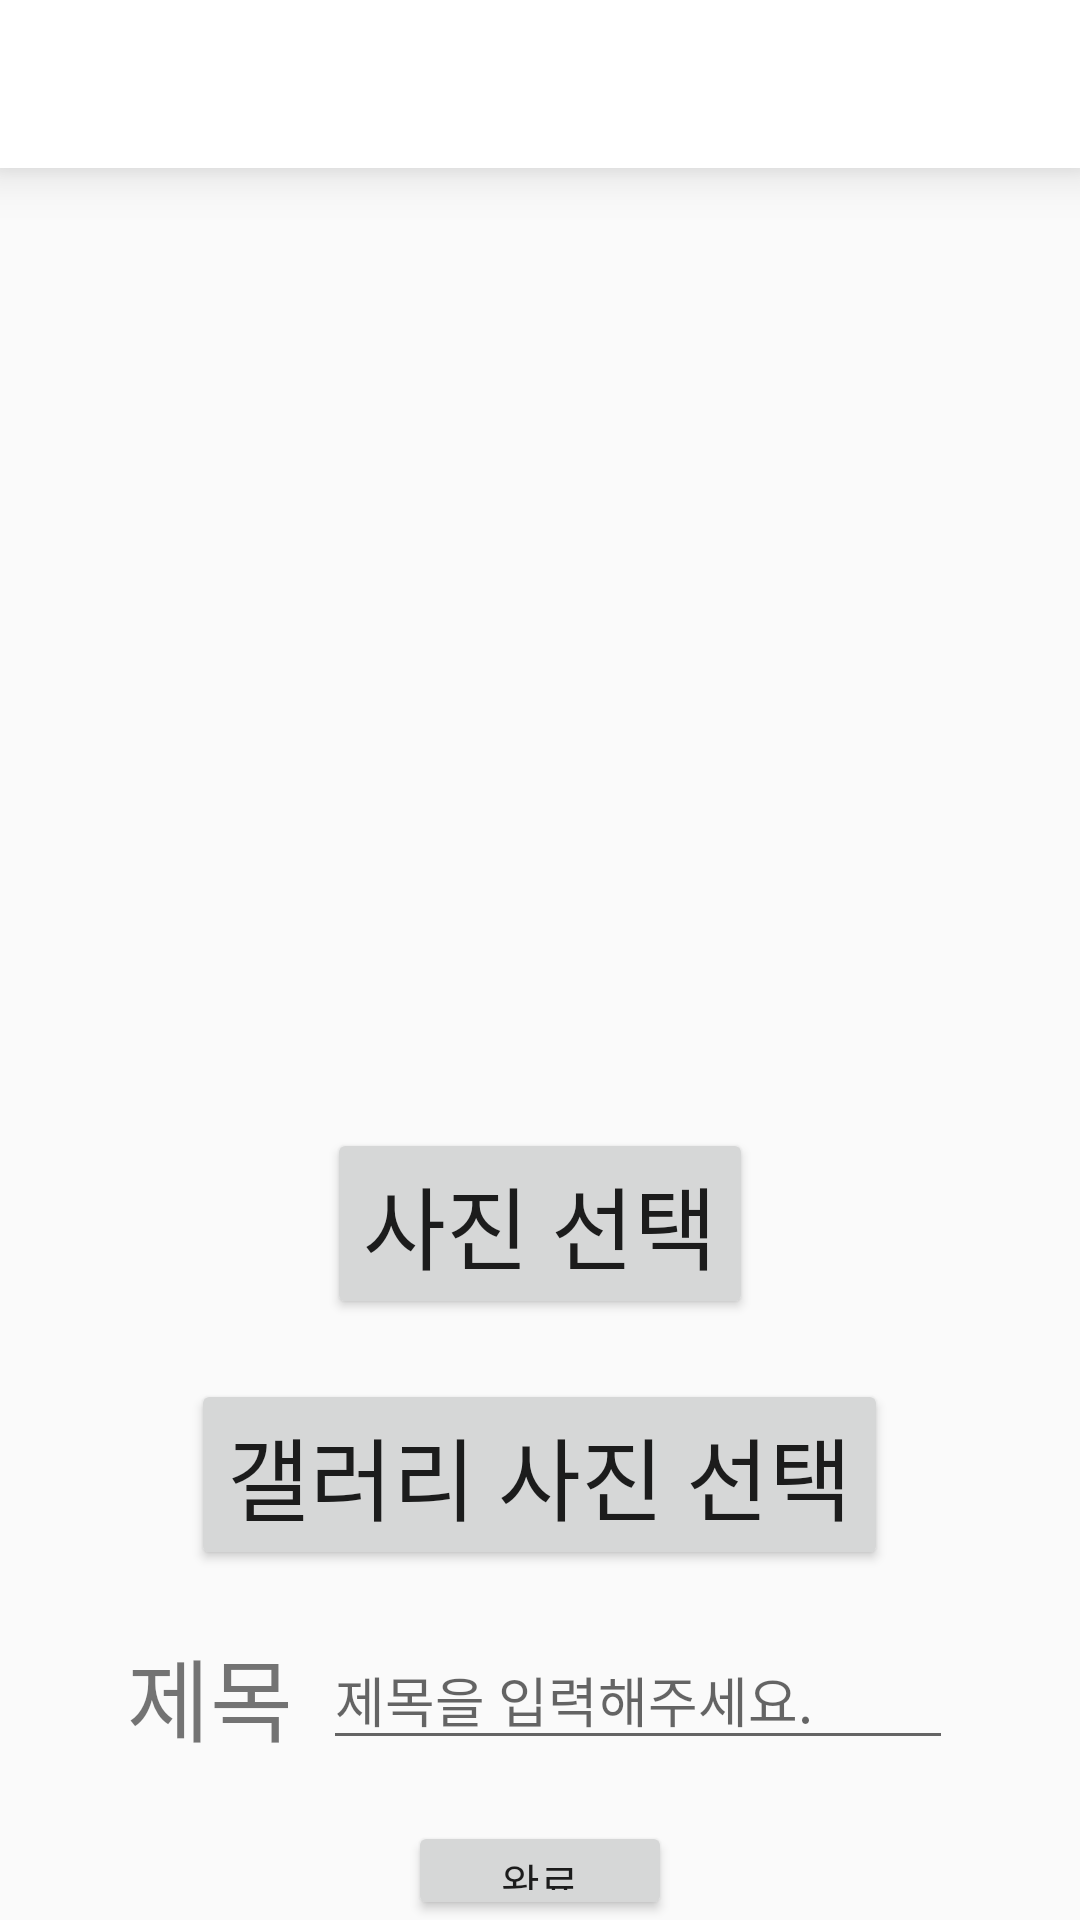

Reconstruct the res/layout file that produces this screen, plus the resources it refers to.
<!-- AndroidManifest.xml: application theme AppTheme -->
<!-- res/layout/activity_my_stamp_add.xml -->
<?xml version="1.0" encoding="utf-8"?>
<LinearLayout xmlns:android="http://schemas.android.com/apk/res/android"
    xmlns:app="http://schemas.android.com/apk/res-auto"
    xmlns:tools="http://schemas.android.com/tools"
    android:layout_width="match_parent"
    android:layout_height="match_parent"
    tools:context=".ui.myStamp.MyStampAddActivity"
    android:orientation="vertical">


































    <androidx.appcompat.widget.Toolbar
        android:id="@+id/toolbar"
        android:layout_width="match_parent"
        android:layout_height="?attr/actionBarSize"
        android:background="#FFFFFF"
        android:elevation="10dp"
        android:theme="@style/ThemeOverlay.AppCompat.ActionBar"
        app:layout_constraintTop_toTopOf="parent"/>



    <LinearLayout
        android:layout_width="match_parent"
        android:layout_height="wrap_content"
        android:gravity="center"
        android:orientation="vertical"
        android:layout_marginTop="50dp">

        <ImageView
            android:id="@+id/imageView"
            android:layout_width="250dp"
            android:layout_height="250dp"
            android:src="@mipmap/ic_launcher" />

        <Button
            android:id="@+id/titleButton"
            android:layout_width="wrap_content"
            android:layout_height="wrap_content"
            android:layout_gravity="center_horizontal"
            android:layout_marginTop="20dp"
            android:text="사진 선택"
            android:textSize="30dp" />

        <Button
            android:id="@+id/titleButton_g"
            android:layout_width="wrap_content"
            android:layout_height="wrap_content"
            android:layout_gravity="center_horizontal"
            android:layout_marginTop="20dp"
            android:text="갤러리 사진 선택"
            android:textSize="30dp" />


        <LinearLayout
            android:layout_width="match_parent"
            android:layout_height="wrap_content"
            android:layout_marginTop="20dp"
            android:gravity="center"
            android:orientation="horizontal">


            <TextView
                android:layout_width="wrap_content"
                android:layout_height="wrap_content"
                android:text="제목"
                android:textSize="30dp" />


            <EditText
                android:id="@+id/editText"
                android:layout_width="wrap_content"
                android:layout_height="wrap_content"
                android:layout_marginLeft="10dp"
                android:ems="10"
                android:hint="제목을 입력해주세요."
                android:inputType="textPersonName" />


        </LinearLayout>


        <Button
            android:id="@+id/saveButton"
            android:layout_width="wrap_content"
            android:layout_height="wrap_content"
            android:layout_marginTop="20dp"
            android:text="완료" />
    </LinearLayout>
</LinearLayout>
<!-- resources referenced by this layout -->
<resources>
  <style name="AppTheme" parent="Theme.AppCompat.Light.NoActionBar">
          
          <item name="colorPrimary">#FFFFFF</item>
          <item name="colorPrimaryDark">#FFFFFF</item>
          <item name="colorAccent">#BAD1E6</item>
          <item name="android:windowLightStatusBar">true</item>
      </style>
</resources>
